3-way image classification set "dataset_split" from GitHub (hakimlutfi46/DBS-image-classification); label vocabulary: boot, sandal, shoe.

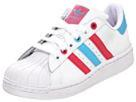
Label: shoe

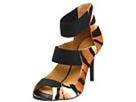
Label: sandal

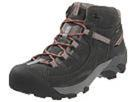
Label: boot

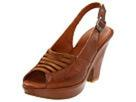
Label: sandal

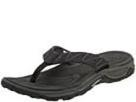
Label: sandal

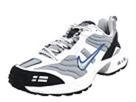
Label: shoe
